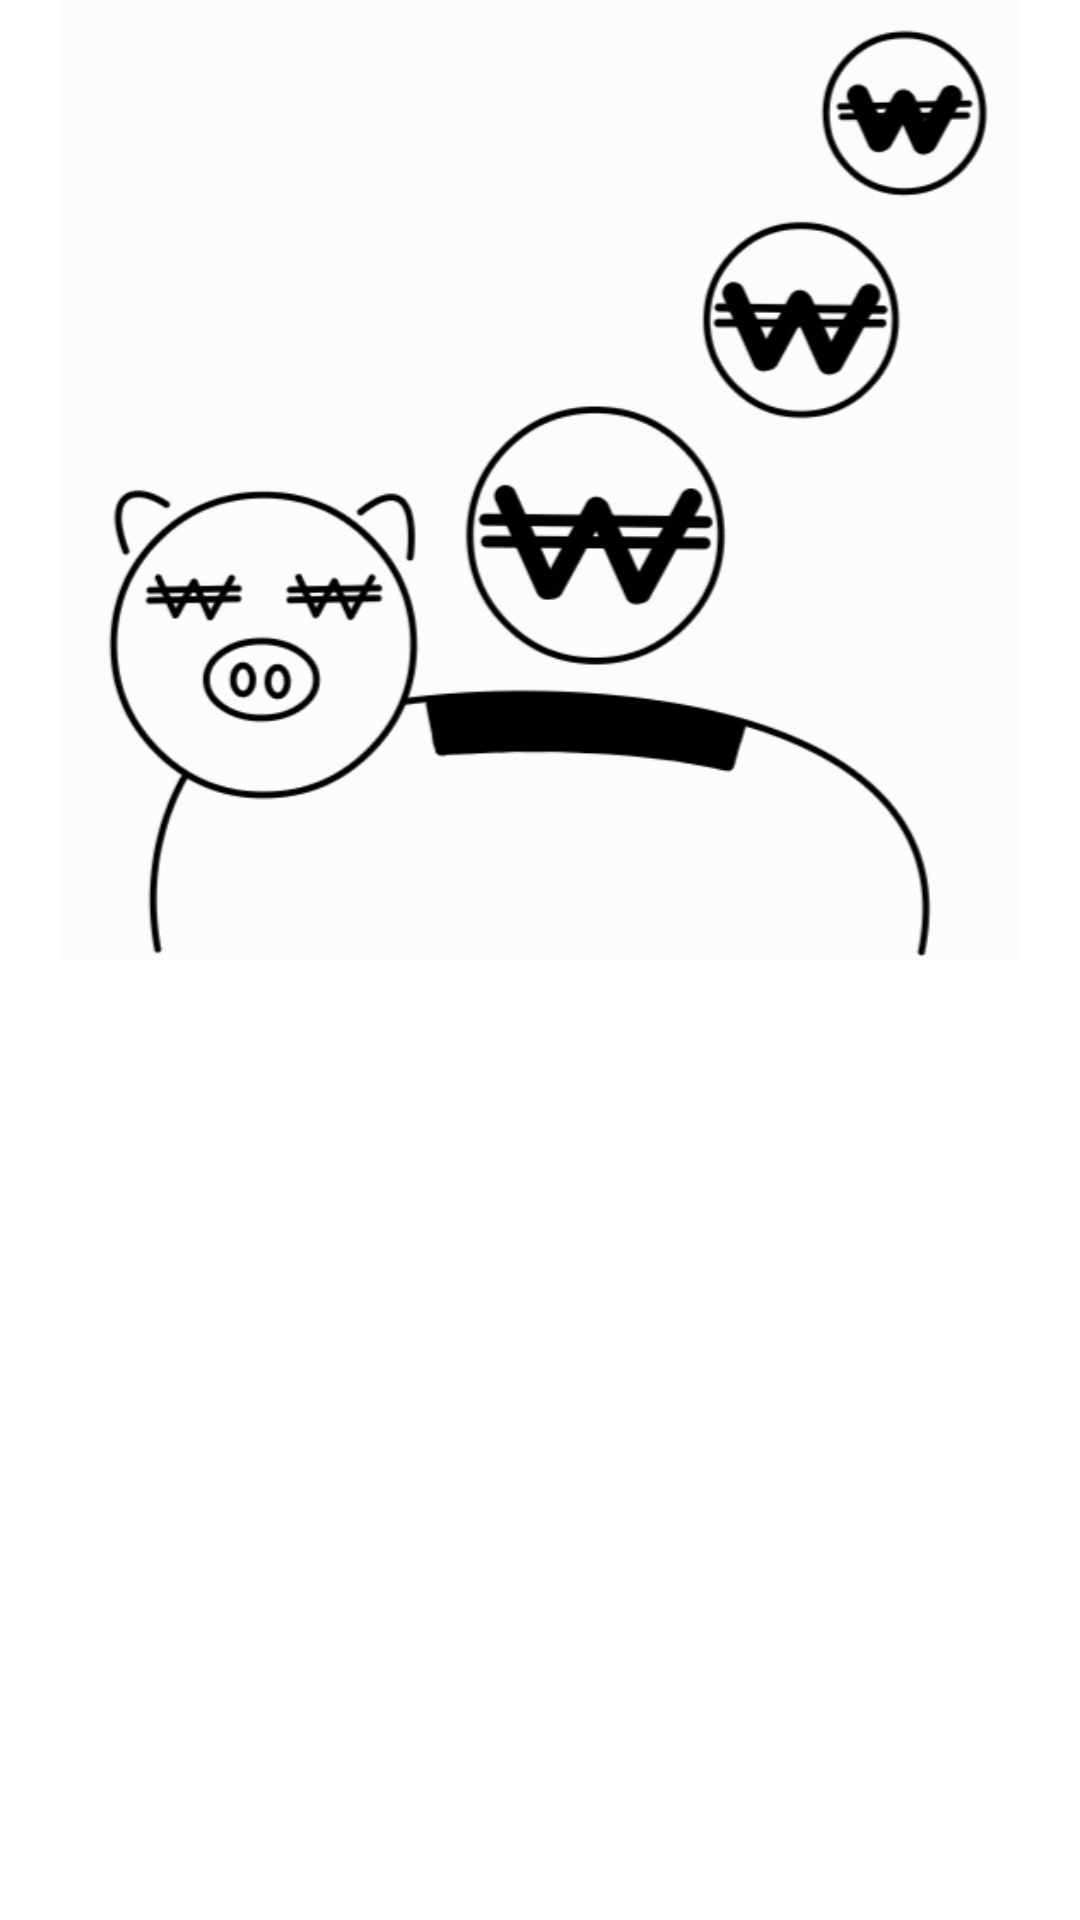

Write the Android layout XML for this screen, with the resource values it uses.
<!-- AndroidManifest.xml: application theme Theme.AccountBook -->
<!-- res/layout/activity_login.xml -->
<?xml version="1.0" encoding="utf-8"?>
<layout xmlns:android="http://schemas.android.com/apk/res/android"
    xmlns:tools="http://schemas.android.com/tools">

    <LinearLayout
        android:id="@+id/loginLayout"
        android:layout_width="match_parent"
        android:layout_height="match_parent"
        android:orientation="vertical"
        android:background="@color/white"
        tools:context="development.app.accountbook.activity.LoginActivity">

        <ImageView
            android:id="@+id/loginImgView"
            android:layout_width="match_parent"
            android:layout_height="0dp"
            android:layout_weight="1"
            android:src="@drawable/app_icon"
            tools:ignore="ContentDescription" />

        <LinearLayout
            android:id="@+id/loginEtLayout"
            android:layout_width="match_parent"
            android:layout_height="0dp"
            android:layout_weight="1"
            android:layout_marginHorizontal="30dp"
            android:orientation="vertical"
            android:visibility="invisible">
            <EditText
                android:id="@+id/loginIdEt"
                android:layout_width="match_parent"
                android:layout_height="wrap_content"
                android:padding="10dp"
                android:hint="@string/text13"
                android:textSize="15sp"
                android:textColorHint="@color/gray01"
                android:background="@drawable/background_rectangle"
                android:maxLines="1"
                android:maxLength="30"
                android:inputType="textVisiblePassword"
                android:nextFocusDown="@id/loginPwEt"
                tools:ignore="Autofill,TextFields" />
            <EditText
                android:id="@+id/loginPwEt"
                android:layout_width="match_parent"
                android:layout_height="wrap_content"
                android:layout_marginTop="10dp"
                android:padding="10dp"
                android:hint="@string/text10"
                android:textSize="15sp"
                android:textColorHint="@color/gray01"
                android:background="@drawable/background_rectangle"
                android:maxLines="1"
                android:maxLength="30"
                android:inputType="textPassword"
                android:imeOptions="actionDone"
                tools:ignore="Autofill,TextFields" />
            <LinearLayout
                android:layout_width="match_parent"
                android:layout_height="wrap_content"
                android:layout_marginHorizontal="20dp"
                android:orientation="horizontal">
                <CheckBox
                    android:id="@+id/loginAutoLoginCb"
                    android:layout_width="0dp"
                    android:layout_height="wrap_content"
                    android:layout_weight="1"
                    android:buttonTint="@color/light_blue01"
                    android:text="@string/autoLogin"/>
                <CheckBox
                    android:id="@+id/loginSaveIdCb"
                    android:layout_width="0dp"
                    android:layout_height="wrap_content"
                    android:layout_weight="1"
                    android:buttonTint="@color/light_blue01"
                    android:text="@string/saveId"/>
            </LinearLayout>

            <androidx.appcompat.widget.AppCompatButton
                android:id="@+id/loginBtn"
                android:layout_width="match_parent"
                android:layout_height="wrap_content"
                android:text="@string/login"
                android:textSize="15sp"
                android:textColor="@color/white"
                android:background="@drawable/btn_click01"/>

            <TextView
                android:layout_width="wrap_content"
                android:layout_height="wrap_content"
                android:layout_marginTop="20dp"
                android:layout_gravity="center"
                android:text="@string/text19"
                android:textColor="@color/black" />

            <LinearLayout
                android:layout_width="match_parent"
                android:layout_height="wrap_content"
                android:layout_marginTop="10dp"
                android:gravity="center"
                android:orientation="horizontal">
                <androidx.appcompat.widget.AppCompatButton
                    android:id="@+id/loginRegisterBtn"
                    android:layout_width="wrap_content"
                    android:layout_height="wrap_content"
                    android:layout_marginEnd="10dp"
                    android:background="@null"
                    android:text="@string/text20"
                    android:textColor="@color/black" />
                <androidx.appcompat.widget.AppCompatButton
                    android:id="@+id/loginFIndInfoBtn"
                    android:layout_width="wrap_content"
                    android:layout_height="wrap_content"
                    android:layout_marginStart="10dp"
                    android:background="@null"
                    android:text="@string/text21"
                    android:textColor="@color/black"/>
            </LinearLayout>

        </LinearLayout>

    </LinearLayout>
</layout>
<!-- resources referenced by this layout -->
<resources>
  <color name="black">#FF000000</color>
  <color name="gray01">#C3C3C3</color>
  <color name="light_blue01">#99ccff</color>
  <color name="white">#FFFFFFFF</color>
  <!-- drawable app_icon: jpg bitmap (drawable, 43744 bytes) -->
  <!-- drawable background_rectangle (drawable) -->
  <?xml version="1.0" encoding="utf-8"?>
  <shape xmlns:android="http://schemas.android.com/apk/res/android"
      android:shape="rectangle">
  
      <stroke
          android:color="@color/light_blue01"
          android:width="1dp"/>
      <corners
          android:radius="10dp"/>
      <solid
          android:color="@color/white"/>
  
  </shape>
  <!-- drawable btn_click01 (drawable) -->
  <?xml version="1.0" encoding="utf-8"?>
  <selector xmlns:android="http://schemas.android.com/apk/res/android">
      <item
          android:state_pressed="true"
          android:drawable="@drawable/background_rectangle_lightblue02"/>
      <item
          android:state_enabled="true"
          android:drawable="@drawable/background_rectangle_lightblue"/>
      <item
          android:state_enabled="false"
          android:drawable="@drawable/background_rectangle_gray"/>
  </selector>
  <string name="autoLogin">자동 로그인</string>
  <string name="login">로그인</string>
  <string name="saveId">아이디 저장</string>
  <string name="text10">비밀번호를 입력해주세요.</string>
  <string name="text13">아이디를 입력해주세요.</string>
  <string name="text19">정보를 잊어버렸나요?</string>
  <string name="text20">회원가입 하기</string>
  <string name="text21">회원정보 찾기</string>
  <style name="Theme.AccountBook" parent="Theme.MaterialComponents.Light.DarkActionBar">
          
          <item name="colorPrimary">@color/purple_500</item>
          <item name="colorPrimaryVariant">@color/purple_700</item>
          <item name="colorOnPrimary">@color/white</item>
          
          <item name="colorSecondary">@color/teal_200</item>
          <item name="colorSecondaryVariant">@color/teal_700</item>
          <item name="colorOnSecondary">@color/black</item>
          
          <item name="android:statusBarColor">@color/gray01</item>
          
          <item name="windowActionBar">false</item>
          <item name="windowNoTitle">true</item>
      </style>
  <!-- drawable background_rectangle_lightblue02 (drawable) -->
  <?xml version="1.0" encoding="utf-8"?>
  <shape xmlns:android="http://schemas.android.com/apk/res/android"
      android:shape="rectangle">
  
      <stroke
          android:color="@color/white"
          android:width="1dp"/>
      <corners
          android:radius="10dp"/>
      <solid
          android:color="@color/light_blue02"/>
  
  </shape>
  <!-- drawable background_rectangle_lightblue (drawable) -->
  <?xml version="1.0" encoding="utf-8"?>
  <shape xmlns:android="http://schemas.android.com/apk/res/android"
      android:shape="rectangle">
  
      <stroke
          android:color="@color/white"
          android:width="1dp"/>
      <corners
          android:radius="10dp"/>
      <solid
          android:color="@color/light_blue01"/>
  
  </shape>
  <!-- drawable background_rectangle_gray (drawable) -->
  <?xml version="1.0" encoding="utf-8"?>
  <shape xmlns:android="http://schemas.android.com/apk/res/android"
      android:shape="rectangle">
  
      <stroke
          android:color="@color/light_blue01"
          android:width="1dp"/>
      <corners
          android:radius="10dp"/>
      <solid
          android:color="#D6D6D6"/>
  
  </shape>
  <color name="purple_500">#FF6200EE</color>
  <color name="purple_700">#FF3700B3</color>
  <color name="teal_200">#FF03DAC5</color>
  <color name="teal_700">#FF018786</color>
  <color name="light_blue02">#58ABFD</color>
</resources>
